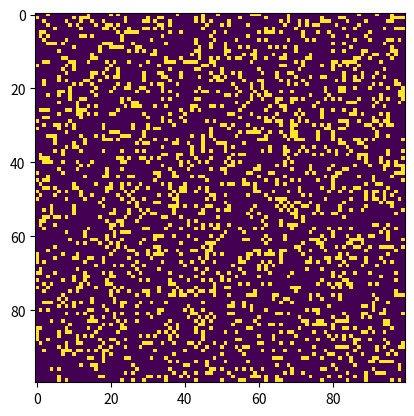

The script that saved this image:
import numpy as np
import matplotlib.pyplot as plt 
import matplotlib.animation as animation




# Cellular automaton rules
def update(frameNum, img, grid, N):
    newGrid = grid.copy()
    for i in range(N):
        for j in range(N):
            total = int((grid[i, (j-1)%N] + grid[i, (j+1)%N] +
                         grid[(i-1)%N, j] + grid[(i+1)%N, j] +
                         grid[(i-1)%N, (j-1)%N] + grid[(i-1)%N, (j+1)%N] +
                         grid[(i+1)%N, (j-1)%N] + grid[(i+1)%N, (j+1)%N]) / 255)
            if grid[i, j]  == ON:
                if (total < 2) or (total > 3):
                    newGrid[i, j] = OFF
            else:
                if total == 3:
                    newGrid[i, j] = ON
    img.set_data(newGrid)
    grid[:] = newGrid[:]
    return img,

# main() function

def main():
    N = 100
    global grid, ON, OFF, vals
    ON = 255
    OFF = 0
    vals = [ON, OFF]

    # populate grid with random on/off - more off than on
    grid = np.random.choice(vals, N*N, p=[0.2, 0.8]).reshape(N, N)

    # set up animation
    fig, ax = plt.subplots()
    img = ax.imshow(grid, interpolation='nearest')
    ani = animation.FuncAnimation(fig, update, fargs=(img, grid, N, ),
                                  frames = 10,
                                  interval=50,
                                  save_count=50)

    plt.show()


main()
